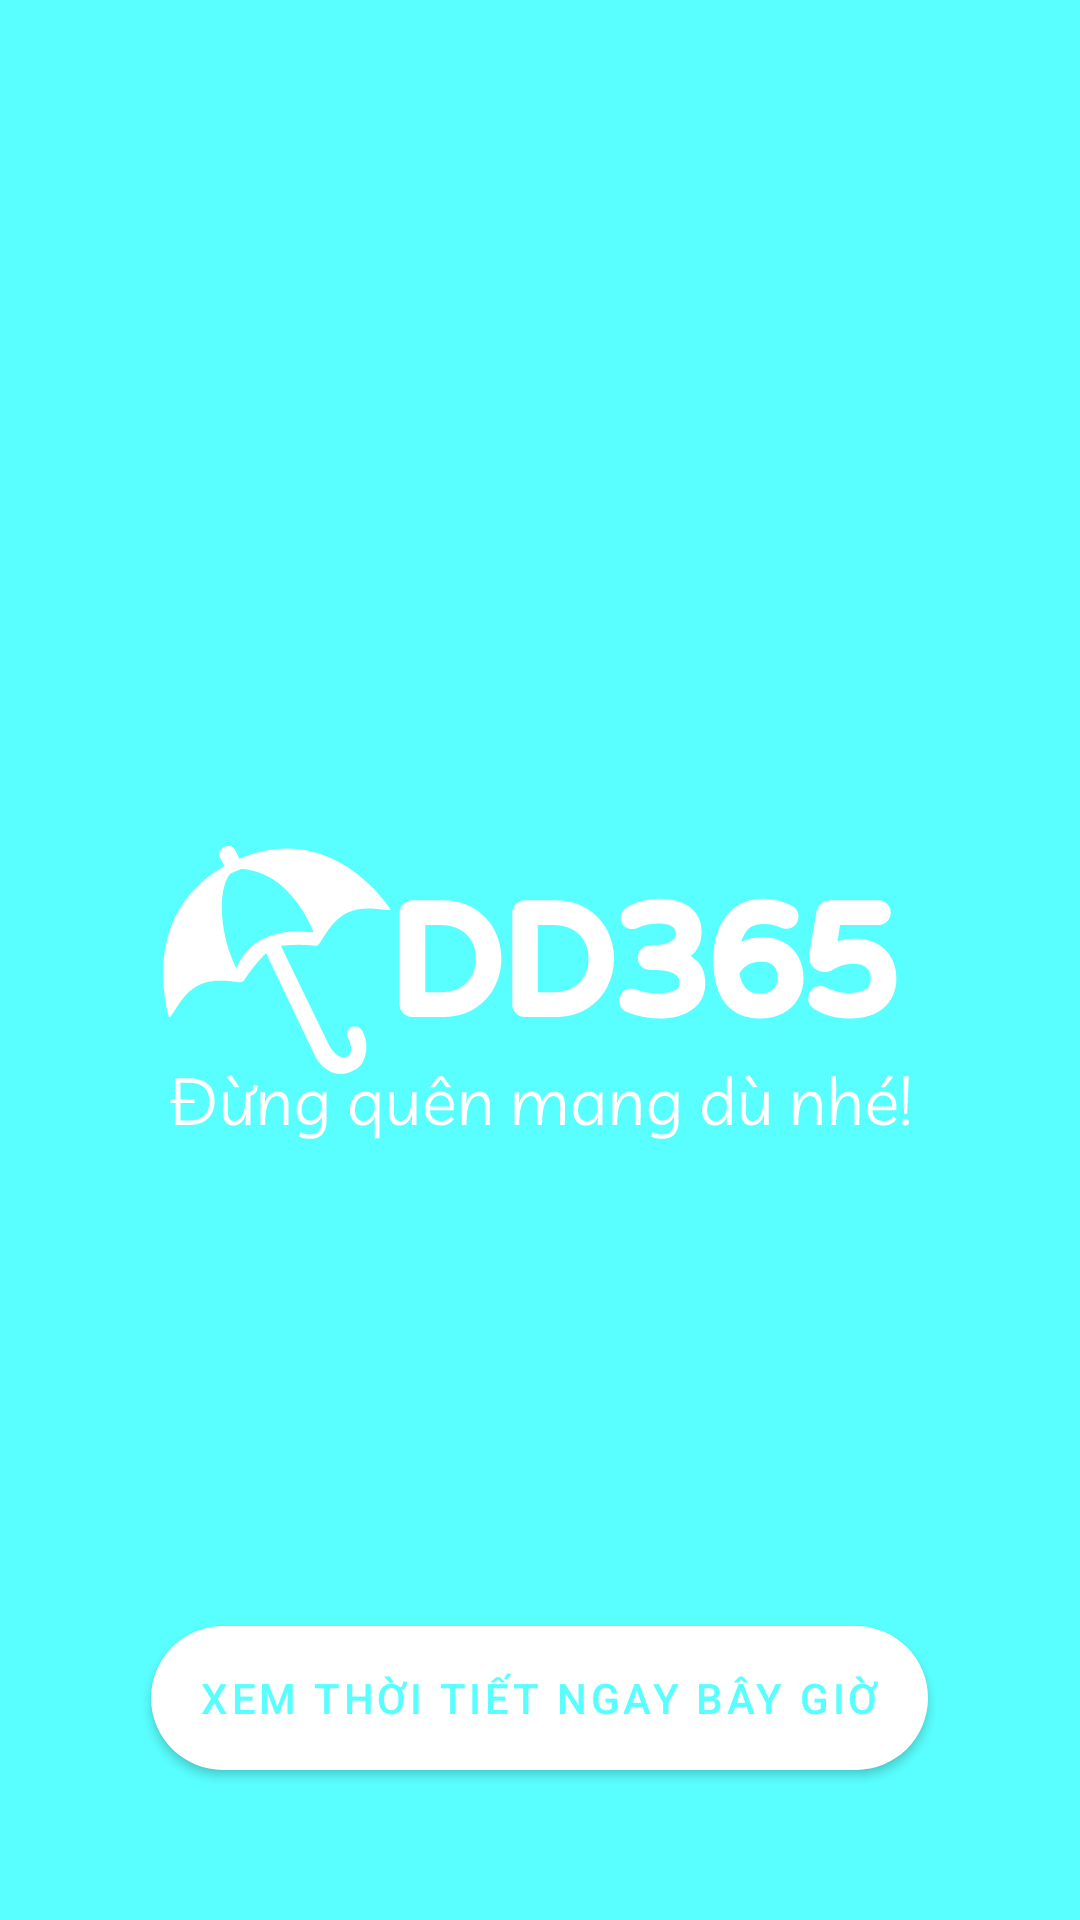

Layout XML and referenced resources for this Android screen:
<!-- AndroidManifest.xml: activity theme Theme1 -->
<!-- res/layout/activity_main.xml -->
<?xml version="1.0" encoding="utf-8"?>
<RelativeLayout xmlns:android="http://schemas.android.com/apk/res/android"
    xmlns:app="http://schemas.android.com/apk/res-auto"
    xmlns:tools="http://schemas.android.com/tools"
    android:layout_width="match_parent"
    android:layout_height="match_parent"
    android:orientation="horizontal"
    android:background="#59ffff"
    tools:context=".MainActivity">


    <RelativeLayout
        android:id="@+id/rl"
        android:layout_width="wrap_content"
        android:layout_height="wrap_content"
        android:layout_centerVertical="true"
        android:layout_centerHorizontal="true">
        <ImageView
            android:id="@+id/imageView"
            android:layout_width="76dp"
            android:layout_height="76dp"
            android:layout_marginLeft="20dp"
            android:layout_centerVertical="true"
            app:srcCompat="@drawable/ic_umbrella1"
            tools:ignore="VectorDrawableCompat" />

        <ImageView
            android:id="@+id/imageView2"
            android:layout_width="wrap_content"
            android:layout_height="wrap_content"
            android:layout_centerVertical="true"
            android:layout_toRightOf="@+id/imageView"
            app:srcCompat="@drawable/ic_group1307"
            tools:ignore="VectorDrawableCompat" />
    </RelativeLayout>



    <ImageView
        android:id="@+id/imageView3"
        android:layout_width="wrap_content"
        android:layout_height="wrap_content"
        android:layout_centerInParent="true"
        android:layout_below="@+id/rl"
        app:srcCompat="@drawable/ic_textdu"
        tools:ignore="VectorDrawableCompat" />

    <Button
        android:id="@+id/button"
        android:layout_width="wrap_content"
        android:layout_height="wrap_content"
        android:background="@drawable/btn_bg"
        android:layout_alignParentBottom="true"
        android:layout_centerHorizontal="true"
        android:layout_marginBottom="50dp"
        android:layout_gravity="bottom"
        android:text="Xem thời tiết ngay bây giờ"
        android:textColor="#59ffff"
        app:backgroundTint="@color/white" />

</RelativeLayout>
<!-- resources referenced by this layout -->
<resources>
  <!-- drawable btn_bg (drawable) -->
  <?xml version="1.0" encoding="utf-8"?>
  <shape xmlns:android="http://schemas.android.com/apk/res/android"
      android:shape="rectangle">
  
      <solid android:color="@color/white" />
      <corners android:radius="68dp" />
  </shape>
  <!-- drawable ic_group1307: vector/xml drawable (drawable, 29733 chars, omitted) -->
  <!-- drawable ic_textdu: vector/xml drawable (drawable, 12509 chars, omitted) -->
  <!-- drawable ic_umbrella1: vector/xml drawable (drawable, 2235 chars, omitted) -->
  <style name="Theme1" parent="Theme.MaterialComponents.DayNight.NoActionBar">
          
          <item name="colorPrimary">@color/purple_500</item>
          <item name="colorPrimaryVariant">@color/purple_700</item>
          <item name="colorOnPrimary">@color/white</item>
          
          <item name="colorSecondary">@color/teal_200</item>
          <item name="colorSecondaryVariant">@color/teal_700</item>
          <item name="colorOnSecondary">@color/black</item>
          
          <item name="android:statusBarColor" tools:targetApi="l">?attr/colorPrimaryVariant</item>
          
      </style>
  <!-- not gathered from this repository: default colours our renderer supplied (Android Studio template values) -->
  <color name="purple_500">#FF6200EE</color>
  <color name="purple_700">#FF3700B3</color>
  <color name="teal_200">#FF03DAC5</color>
  <color name="teal_700">#FF018786</color>
  <color name="black">#FF000000</color>
  <color name="white">#FFFFFFFF</color>
</resources>
